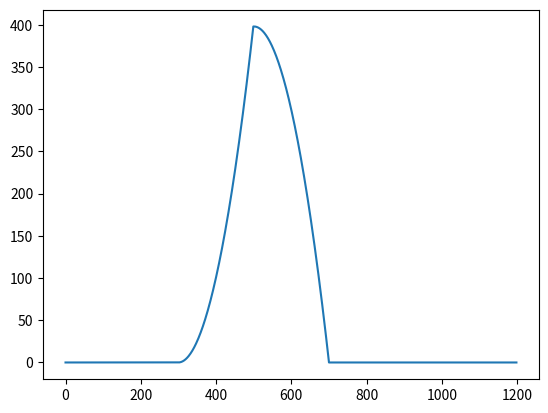

Reproduce this figure in Python.
import numpy as np
import matplotlib.pyplot as plt
from scipy import signal

def sig_square(x):
  return 0 if x < 3 or x > 5 else 2

def sig_triag(x):
  return 0 if x < 0 or x > 2 else x

# First signal (square pulse)
sig1 = [sig_square(x/100) for x in range(1000)]

# Seconds signal (triangle pulse)
sig2 = [sig_triag(x/100) for x in range(200)]

c = signal.convolve(sig1,sig2)

plt.plot(np.abs(c))
plt.show()